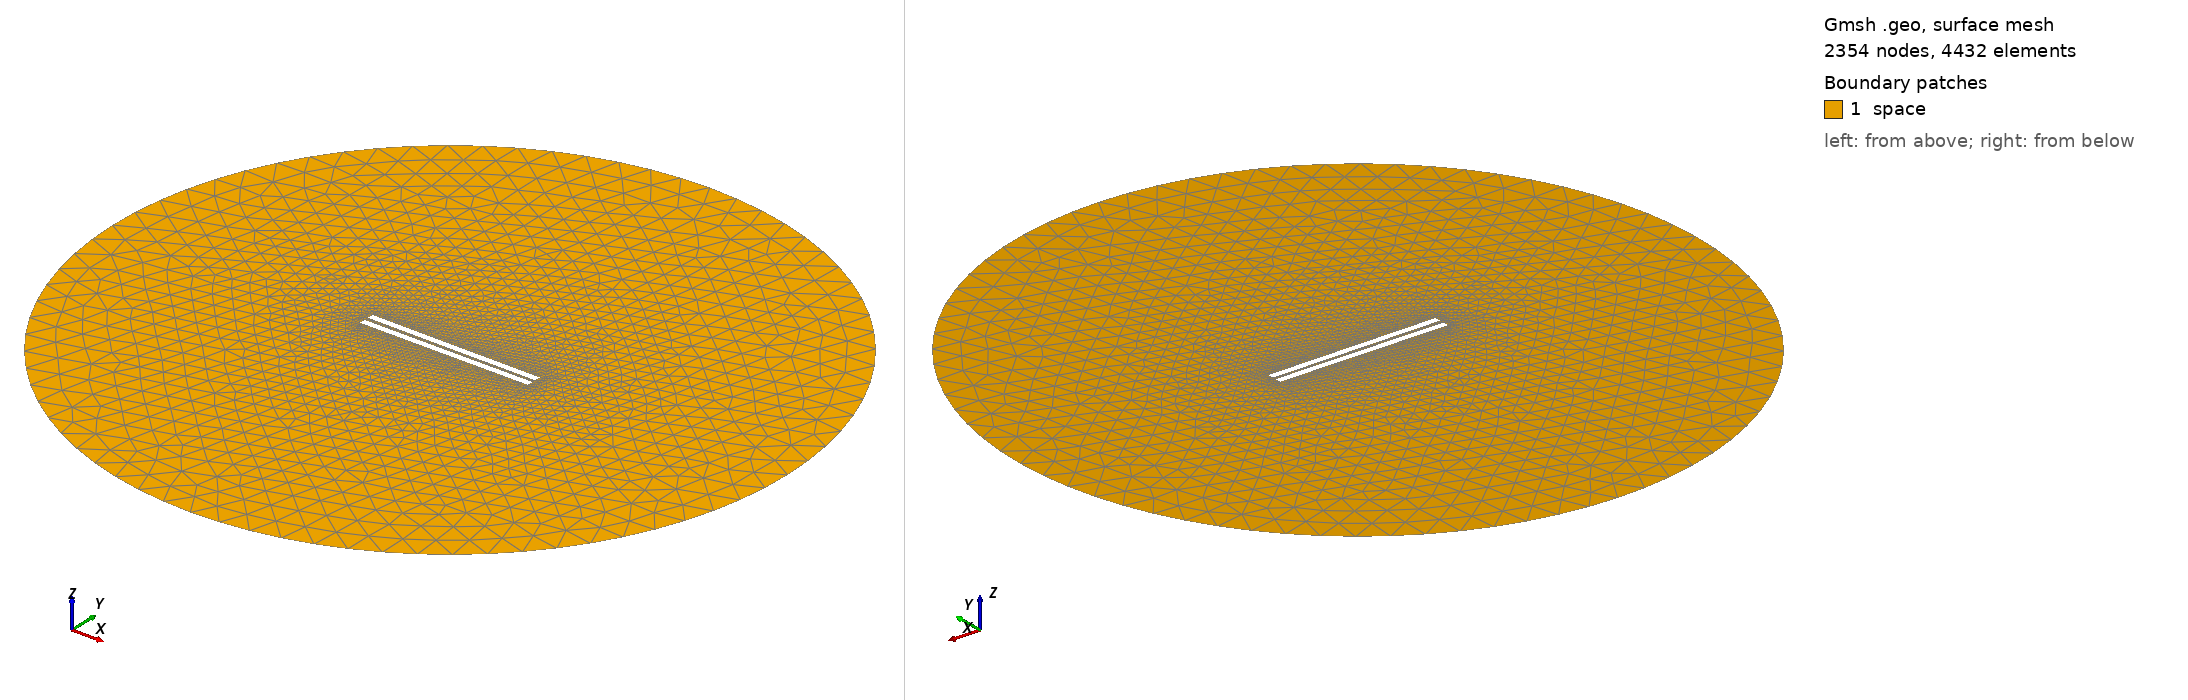

Gmsh geometry script, surface-meshed: 2354 nodes, 4432 surface elements. Boundary patches (legend numbers): 1 space. Left view from above one corner, right view from below the opposite corner. Legend entries are the model's physical surfaces. The drawing asked Gmsh for element sizes between 1% and 20% of the model's largest extent; the script's own settings can give other sizes.

=== 387.geo (drawn) ===
// Set the geometry kernel
SetFactory("OpenCASCADE");

//---------------------------------------
// Rectangles
//---------------------------------------

// Rectangle 1 (top)
Point(1) = {-49.733333333333334, 1.1944444444444444, 0, 1.0};
Point(2) = {49.733333333333334, 1.1944444444444444, 0, 1.0};
Point(3) = {49.733333333333334, 4.661111111111111, 0, 1.0};
Point(4) = {-49.733333333333334, 4.661111111111111, 0, 1.0};

Line(1) = {1, 2};
Line(2) = {2, 3};
Line(3) = {3, 4};
Line(4) = {4, 1};

Line Loop(1) = {1, 2, 3, 4};
Plane Surface(1) = {1};

Rotate { {0, 0, 1}, {0,  1.1944444444444444,  0}, -0.006 } {
  Surface{1};
}

// Rectangle 2 (bottom)
Point(5) = {-49.733333333333334, -1.1944444444444444, 0, 1.0};
Point(6) = {49.733333333333334, -1.1944444444444444, 0, 1.0};
Point(7) = {49.733333333333334, -4.661111111111111, 0, 1.0};
Point(8) = {-49.733333333333334, -4.661111111111111, 0, 1.0};

Line(5) = {5, 6};
Line(6) = {6, 7};
Line(7) = {7, 8};
Line(8) = {8, 5};

Line Loop(2) = {5, 6, 7, 8};
Plane Surface(2) = {2}; 


//---------------------------------------
// Circle
//---------------------------------------

// Define points
Point(9) = {0, 0, 0};        // Center
Point(10) = {200, 0, 0};     // Start point
Point(11) = {0, 200, 0};     // 90 degrees
Point(12) = {-200, 0, 0};    // 180 degrees
Point(13) = {0, -200, 0};    // 270 degrees

// Define circle arcs (each needs start, center, end)
Circle(9) = {10, 9, 11};
Circle(10) = {11, 9, 12};
Circle(11) = {12, 9, 13};
Circle(12) = {13, 9, 10};

// Define curve loop and surface if needed
Curve Loop(3) = {9, 10, 11, 12};
Surface(3) = {3};

// Subtract Rectangles from Circle
BooleanDifference{ Surface{3}; Delete; }{ Surface{1}; Surface{2}; Delete; }

//---------------------------------------
// Transfinite Lines and Surface
//---------------------------------------
Transfinite Line {1, 3} = 50 Using Progression 1;
Transfinite Line {2, 4} = 2 Using Progression 1;
Transfinite Line {5, 7} = 50 Using Progression 1;
Transfinite Line {6, 8} = 2 Using Progression 1;
Transfinite Line {9, 10, 11, 12} = 20 Using Progression 1;

//---------------------------------------
// Define Physical Groups
//---------------------------------------                

//--- Physical Curves
// Physical groups for boundaries
Physical Line("force_segment", 10) = {1};
Physical Line("upper_plate", 11) = {2, 3, 4};
Physical Line("lower_plate", 12) = {5, 6, 7, 8};
Physical Line("boundary", 20) = {9, 10, 11, 12};

//--- Physical Surfaces
Physical Surface("space", 30) = {3};

//---------------------------------------
// 6. Generate the Mesh
//---------------------------------------
Mesh 2;  // 2D mesh generation
